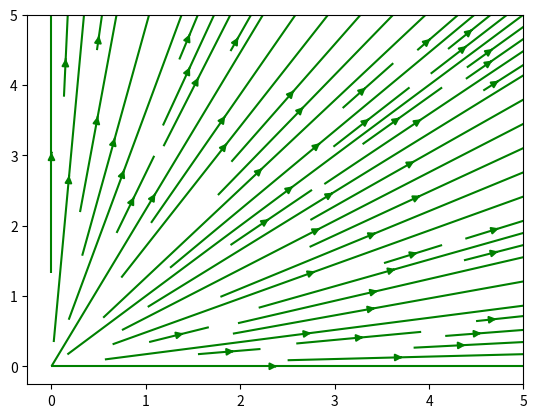

Recreate this plot in Python.
#!/usr/bin/env python3
# -*- coding: utf-8 -*-
"""
Created on Mon Jan 28 22:05:06 2019

[redacted]
"""

import numpy as np
import matplotlib.pyplot as plt

y,x=np.mgrid[0:5:100j,0:5:100j]
u,v=x,y
plt.streamplot(x,y,u,v,color='g')
